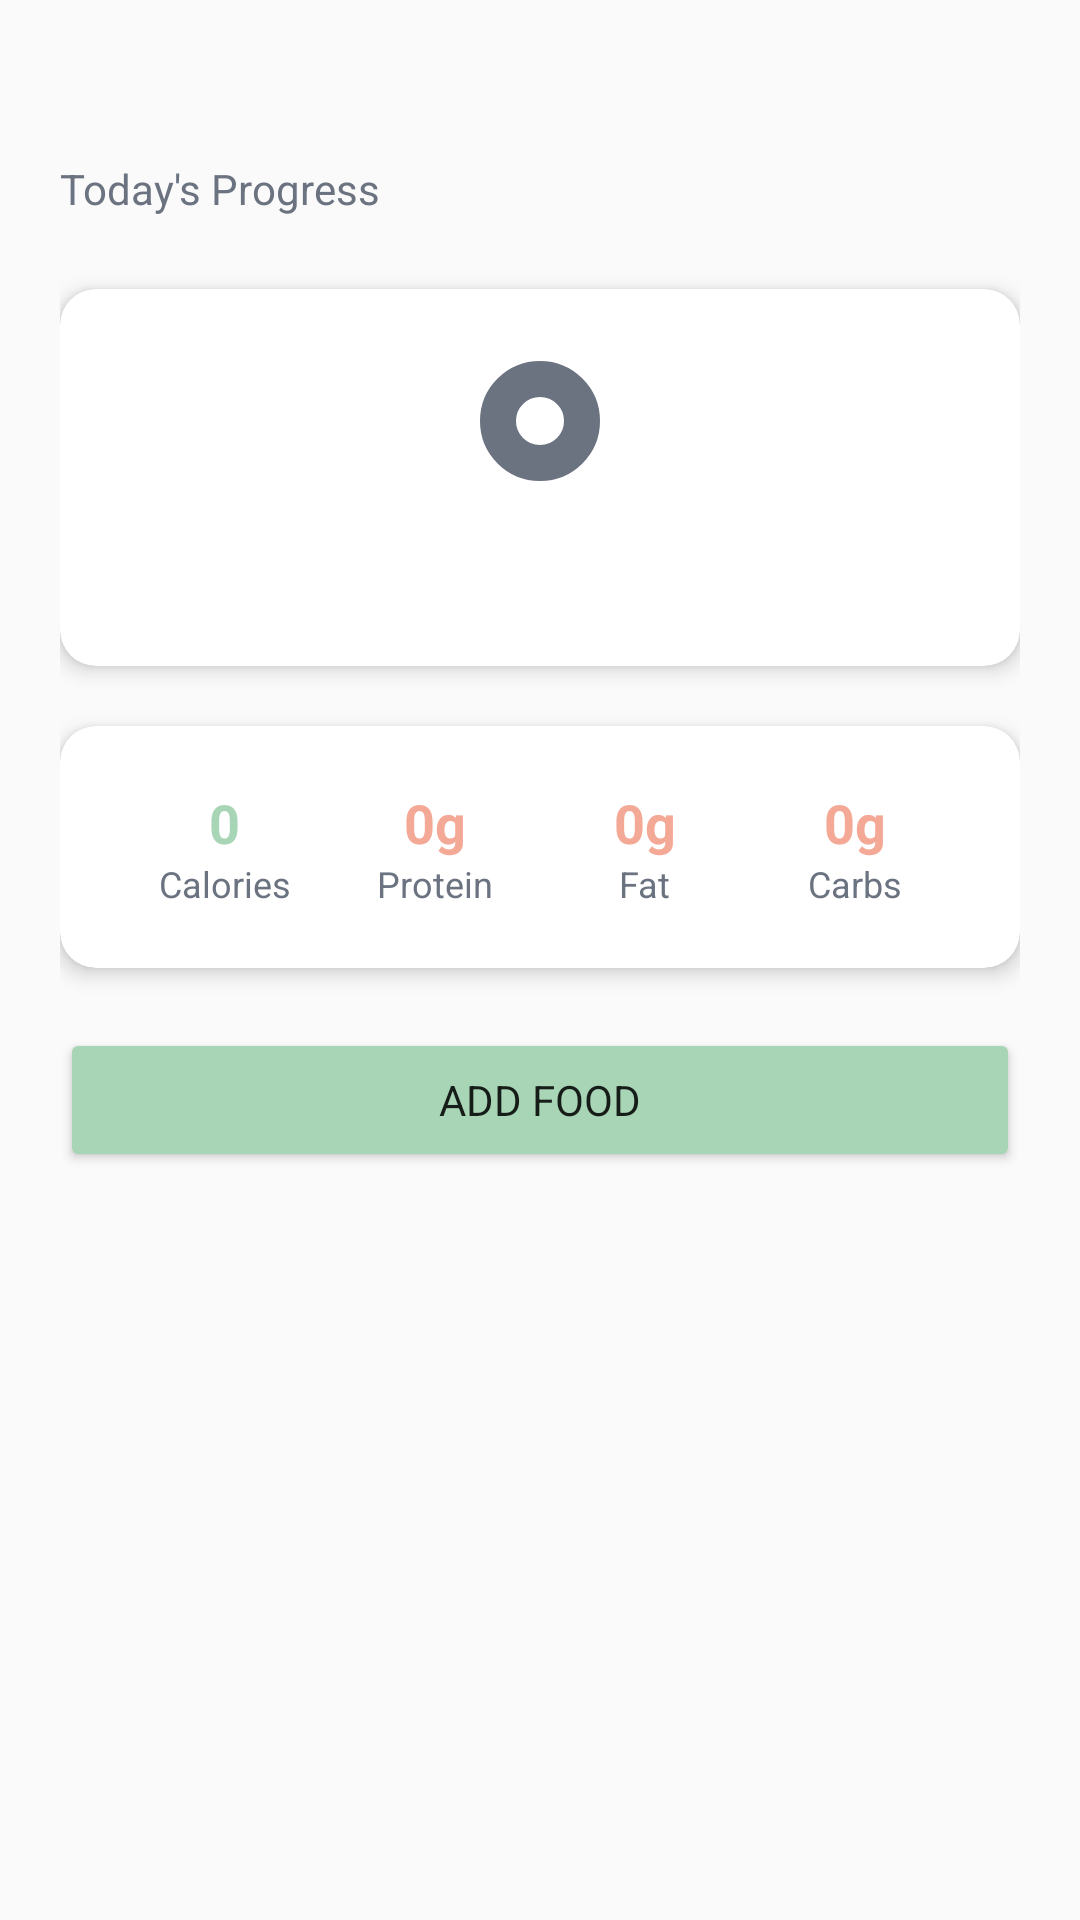

Here is an Android app screen rendered from its layout file. Give the layout XML and the strings, colors and styles it references.
<!-- AndroidManifest.xml: application theme Theme.CalorieMate -->
<!-- res/layout/fragment_home.xml -->
<?xml version="1.0" encoding="utf-8"?>
<ScrollView xmlns:android="http://schemas.android.com/apk/res/android"
    xmlns:app="http://schemas.android.com/apk/res-auto"
    android:layout_width="match_parent"
    android:layout_height="match_parent"
    android:background="?android:attr/colorBackground">

    <LinearLayout
        android:layout_width="match_parent"
        android:layout_height="wrap_content"
        android:orientation="vertical"
        android:padding="20dp">

        <TextView
            android:id="@+id/tvGreeting"
            android:layout_width="wrap_content"
            android:layout_height="wrap_content"
            android:textSize="22sp"
            android:textStyle="bold"
            android:textColor="?attr/colorOnSurface"
            android:layout_marginBottom="4dp"/>

        <TextView
            android:layout_width="wrap_content"
            android:layout_height="wrap_content"
            android:text="@string/label_today_progress"
            android:textSize="14sp"
            android:textColor="@color/muted_gray"
            android:layout_marginBottom="24dp"/>

        <androidx.cardview.widget.CardView
            android:layout_width="match_parent"
            android:layout_height="wrap_content"
            app:cardCornerRadius="12dp"
            app:cardElevation="4dp"
            app:cardBackgroundColor="?attr/colorSurface"
            android:layout_marginBottom="20dp">

            <LinearLayout
                android:layout_width="match_parent"
                android:layout_height="wrap_content"
                android:orientation="vertical"
                android:padding="20dp"
                android:gravity="center">

                <com.google.android.material.progressindicator.CircularProgressIndicator
                    android:id="@+id/progressCalories"
                    android:layout_width="160dp"
                    android:layout_height="160dp"
                    app:indicatorColor="@color/soft_green"
                    app:trackColor="@color/muted_gray"
                    app:trackThickness="12dp"
                    android:layout_marginBottom="16dp"/>

                <TextView
                    android:id="@+id/tvCaloriesProgress"
                    android:layout_width="wrap_content"
                    android:layout_height="wrap_content"
                    android:textSize="16sp"
                    android:textColor="?attr/colorOnSurface"/>

            </LinearLayout>
        </androidx.cardview.widget.CardView>

        <androidx.cardview.widget.CardView
            android:layout_width="match_parent"
            android:layout_height="wrap_content"
            app:cardCornerRadius="12dp"
            app:cardElevation="4dp"
            app:cardBackgroundColor="?attr/colorSurface"
            android:layout_marginBottom="20dp">

            <LinearLayout
                android:layout_width="match_parent"
                android:layout_height="wrap_content"
                android:orientation="horizontal"
                android:padding="20dp">

                <LinearLayout
                    android:layout_width="0dp"
                    android:layout_height="wrap_content"
                    android:layout_weight="1"
                    android:orientation="vertical"
                    android:gravity="center">

                    <TextView
                        android:id="@+id/tvTotalCalories"
                        android:layout_width="wrap_content"
                        android:layout_height="wrap_content"
                        android:text="0"
                        android:textSize="18sp"
                        android:textStyle="bold"
                        android:textColor="@color/soft_green"/>

                    <TextView
                        android:layout_width="wrap_content"
                        android:layout_height="wrap_content"
                        android:text="@string/label_calories"
                        android:textSize="12sp"
                        android:textColor="@color/muted_gray"/>
                </LinearLayout>

                <LinearLayout
                    android:layout_width="0dp"
                    android:layout_height="wrap_content"
                    android:layout_weight="1"
                    android:orientation="vertical"
                    android:gravity="center">

                    <TextView
                        android:id="@+id/tvTotalProtein"
                        android:layout_width="wrap_content"
                        android:layout_height="wrap_content"
                        android:text="0g"
                        android:textSize="18sp"
                        android:textStyle="bold"
                        android:textColor="@color/soft_coral"/>

                    <TextView
                        android:layout_width="wrap_content"
                        android:layout_height="wrap_content"
                        android:text="@string/label_protein"
                        android:textSize="12sp"
                        android:textColor="@color/muted_gray"/>
                </LinearLayout>

                <LinearLayout
                    android:layout_width="0dp"
                    android:layout_height="wrap_content"
                    android:layout_weight="1"
                    android:orientation="vertical"
                    android:gravity="center">

                    <TextView
                        android:id="@+id/tvTotalFat"
                        android:layout_width="wrap_content"
                        android:layout_height="wrap_content"
                        android:text="0g"
                        android:textSize="18sp"
                        android:textStyle="bold"
                        android:textColor="@color/soft_coral"/>

                    <TextView
                        android:layout_width="wrap_content"
                        android:layout_height="wrap_content"
                        android:text="@string/label_fat"
                        android:textSize="12sp"
                        android:textColor="@color/muted_gray"/>
                </LinearLayout>

                <LinearLayout
                    android:layout_width="0dp"
                    android:layout_height="wrap_content"
                    android:layout_weight="1"
                    android:orientation="vertical"
                    android:gravity="center">

                    <TextView
                        android:id="@+id/tvTotalCarbs"
                        android:layout_width="wrap_content"
                        android:layout_height="wrap_content"
                        android:text="0g"
                        android:textSize="18sp"
                        android:textStyle="bold"
                        android:textColor="@color/soft_coral"/>

                    <TextView
                        android:layout_width="wrap_content"
                        android:layout_height="wrap_content"
                        android:text="@string/label_carbs"
                        android:textSize="12sp"
                        android:textColor="@color/muted_gray"/>
                </LinearLayout>

            </LinearLayout>
        </androidx.cardview.widget.CardView>

        <Button
            android:id="@+id/btnAddFood"
            android:layout_width="match_parent"
            android:layout_height="wrap_content"
            android:text="@string/btn_add_food"
            android:backgroundTint="@color/soft_green"/>

    </LinearLayout>
</ScrollView>
<!-- resources referenced by this layout -->
<resources>
  <color name="muted_gray">#6B7280</color>
  <color name="soft_coral">#F4A896</color>
  <color name="soft_green">#A8D5B5</color>
  <string name="btn_add_food">Add Food</string>
  <string name="label_calories">Calories</string>
  <string name="label_carbs">Carbs</string>
  <string name="label_fat">Fat</string>
  <string name="label_protein">Protein</string>
  <string name="label_today_progress">Today\'s Progress</string>
  <style name="Theme.CalorieMate" parent="Theme.MaterialComponents.DayNight.NoActionBar">
          <item name="colorPrimary">@color/soft_green</item>
          <item name="colorPrimaryVariant">@color/soft_green</item>
          <item name="colorOnPrimary">@color/white</item>
          <item name="colorSecondary">@color/soft_coral</item>
          <item name="colorOnSecondary">@color/white</item>
          <item name="android:colorBackground">@color/warm_white</item>
          <item name="colorSurface">@color/white</item>
          <item name="colorOnSurface">@color/text_primary</item>
          <item name="android:fontFamily">sans-serif</item>
      </style>
  <color name="white">#FFFFFF</color>
  <color name="warm_white">#FAFAFA</color>
  <color name="text_primary">#1F2937</color>
</resources>
